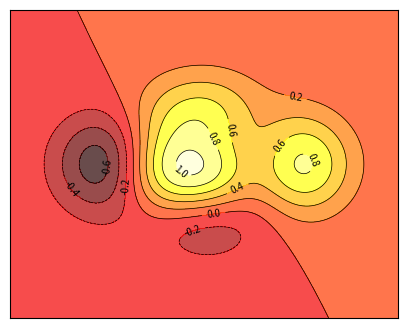

This chart was generated by the following Python code:
import matplotlib.pyplot as plt
import numpy as np

# x = np.linspace(-1,1,50)
# y1 = x ** 2 - 1
# y2 = 2 * x + 1
#
# plt.figure(num=2, figsize=(4, 4))
# l1, = plt.plot(x, y1, label='up')          #注意l1要加逗号
# l2, = plt.plot(x, y2, color='orange', linewidth=1.0, linestyle='--')
# plt.legend(handles=[l2], labels=['bbb'], loc='best')
#
# plt.xlim((-5, 5))
# plt.xlabel('x')
# new_ticks = np.linspace(-5, 5, 11)
# plt.xticks(new_ticks)
#
# plt.ylim((-5, 5))
# plt.ylabel('y')
# plt.yticks([-5, -2.5, 0, 2.5],
#            [r'$n$', r'$m$', r'$s$', r'$l\ \alpha$'])
#
# ax = plt.gca()
# ax.spines['right'].set_color('none')
# ax.spines['top'].set_color('none')
# ax.xaxis.set_ticks_position('bottom')
# ax.yaxis.set_ticks_position('left')
# ax.spines['bottom'].set_position(('data', -1))
# ax.spines['left'].set_position(('data', 0))
#
# x0 = 1
# y0 = 2 * x0 + 1
# plt.scatter(x0, y0, s=50, color='b')
# plt.plot([x0, x0], [y0, 0], 'k--', lw=2.5)
#
# plt.annotate(r'$2x+1=%s$' % y0, xy=(x0, y0), xycoords='data', xytext=(+30, -30), textcoords='offset points'
#              , fontsize=16, arrowprops=dict(arrowstyle='->', connectionstyle='arc3,rad=.2'))
# plt.text(-3.7, 3, r'$\sigma_i\ \alpha_t$', fontdict={'size': 16, 'color': 'r'})
#
# for label in ax.get_xticklabels() + ax.get_yticklabels():
#     label.set_fontsize(12)
#     label.set_bbox({'facecolor':'yellow','edgecolor':'None','alpha':0.3})
#
# plt.show()

#####################
# 散点图
# n = 1024
# x = np.random.normal(0, 1, n)
# y = np.random.normal(0, 1, n)
# t = np.arctan2(y, x)
# plt.scatter(x, y, s=75, c=t, alpha=0.5)
#
# plt.xlim((-2, 2))
# plt.ylim((-2, 2))
# plt.xticks(())
# plt.yticks(())
# plt.show()

###################
# 柱状图
# n = 12
# X = np.arange(n)
# Y1 = (1 - X / float(n)) * np.random.uniform(0.5, 1.0, n)
# Y2 = (1 - X / float(n)) * np.random.uniform(0.5, 1.0, n)
#
# plt.bar(X, +Y1, facecolor='#9999ff', edgecolor='white')
# plt.bar(X, -Y2, facecolor='#ff9999', edgecolor='white')
#
# for x, y in zip(X, Y1):
#     plt.text(x, y, '%.2f' % y, ha='center', va='bottom')
# for x, y in zip(X, Y2):
#     plt.text(x, -y-0.05, '%.2f' % -y, ha='center', va='top')
#
# plt.xlim(-.5, n)
# plt.xticks(())
# plt.ylim(-1.25, 1.25)
# plt.yticks(())
# plt.show()

####################
# 等高线图
n = 256
x = np.linspace(-3, 3, n)
y = np.linspace(-3, 3, n)
X, Y = np.meshgrid(x, y)


def f(x, y):
    return (1 - x / 2 + x ** 5 + y ** 3) * np.exp(-x ** 2 - y ** 2)


plt.figure(figsize=(5, 4))
plt.contourf(X, Y, f(X, Y), 8, alpha=0.7, cmap='hot')
C = plt.contour(X, Y, f(X, Y), 8, colors='black', linewidths=0.5)
plt.clabel(C, inline=True, fontsize=7)
plt.xticks(())
plt.yticks(())
plt.show()
#################################
# 图片
# a = np.random.rand(3, 3)
# plt.imshow(a, interpolation='nearest', cmap='bone', origin='upper')
# plt.colorbar(shrink=0.9)
#
# plt.xticks()
# plt.yticks()
# plt.show()

##############################
# 三维图
#
# from mpl_toolkits.mplot3d import Axes3D
#
# fig = plt.figure(figsize=(5, 4))
# ax = Axes3D(fig)
# x = np.arange(-4, 4, 0.25)
# y = np.arange(-4, 4, 0.25)
# X, Y = np.meshgrid(x, y)
# R = np.sqrt(X ** 2 + Y ** 2)
# Z = np.sin(R)
# ax.plot_surface(X, Y, Z, rstride=1, cstride=1, cmap='rainbow')
# ax.contour(X, Y, Z, zdir='z', offset=-2, cmap='rainbow')
# ax.set_zlim(-2, 2)
# plt.show()
##############################
# SUBPLOT
# plt.subplot(2, 1, 1)
# plt.plot([0, 1], [1, 1])
# plt.subplot(223)
# plt.plot([2, 3], [2, 2])
# plt.subplot(224)
# plt.plot([0, 0], [2, 3])
# plt.show()
#################################
# SUBPLOT2GRID
# plt.figure()
# ax1 = plt.subplot2grid((3, 3), (0, 0), colspan=3, rowspan=1)
# ax1.plot([1, 2], [1, 2])
# ax2 = plt.subplot2grid((3, 3), (1, 0), rowspan=2)
# ax2.plot([1, 2], [1, 2])
# ax3 = plt.subplot2grid((3, 3), (1, 1), colspan=2)
# ax3.plot([1, 2], [1, 2])
# ax4 = plt.subplot2grid((3, 3), (2, 1))
# ax4.plot([1, 2], [1, 2])
# ax5 = plt.subplot2grid((3, 3), (2, 2))
# ax5.plot([1, 2], [1, 2])
# plt.show()
####################################
# 图中图
#
# fig = plt.figure()
# x = [x for x in range(1, 8)]
# y = [1, 3, 4, 2, 5, 8, 6]
# left, bottom, width, height = 0.1, 0.1, 0.8, 0.8
# ax1 = fig.add_axes([left, bottom, width, height])
# ax1.plot(x, y, 'r')
# ax1.set_xlabel('x')
# ax1.set_ylabel('y')
# ax1.set_title('title')
# ax2 = fig.add_axes([0.2, 0.6, 0.2, 0.2])
# ax2.plot(y, x, 'g')
# ax2.set_xlabel('x')
# ax2.set_ylabel('y')
# ax2.set_title('title')
# ax3 = fig.add_axes([0.65, 0.2, 0.2, 0.2])
# ax3.plot(y[::-1], x, 'b')
# ax3.set_xlabel('x')
# ax3.set_ylabel('y')
# ax3.set_title('title')
# plt.show()
####################
# 次坐标
# x = np.arange(0, 10, 0.1)
# y1 = 0.05 * x ** 2
# y2 = -y1
#
# fig, ax1 = plt.subplots()
# ax2 = ax1.twinx()
# ax1.plot(x, y1)
# ax2.plot(x, y2, 'orange')
# plt.show()
############################
# 动画
# from matplotlib import animation
#
# fig, ax = plt.subplots()
# x = np.arange(0, 2 * np.pi, 0.01)
# line, = ax.plot(x, np.sin(x))
#
#
# def animate(i):  # 每过一帧调用一次该函数，且i自增1，增长到frames为止
#     line.set_ydata(np.sin(x + i / 100.0))
#     return line
#
#
# def init():
#     line.set_ydata(np.sin(x))
#     return line
#
#
# ani = animation.FuncAnimation(fig=fig, func=animate, frames=1000, init_func=init,
#                               interval=1, blit=False)
# plt.show()
#####################################
# gold, chihh = 400, 400
# gold_height = 40 + 10 * np.random.randn(gold)
# chihh_height = 25 + 6 * np.random.randn(chihh)
#
# plt.hist([gold_height, chihh_height],stacked=True, color=['r', 'b'])
# plt.show()
